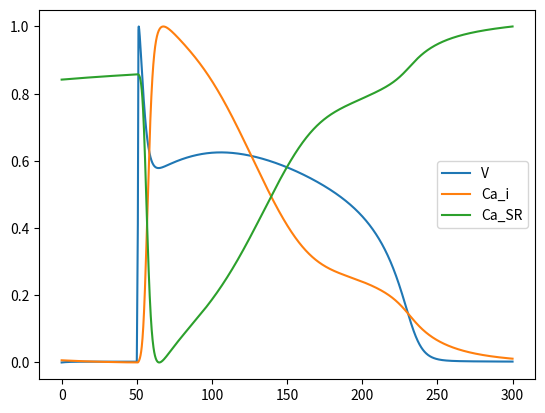

The matplotlib source for this figure:
# Size of variable arrays:
sizeAlgebraic = 47
sizeStates = 13
sizeConstants = 55
from math import *
from numpy import *
import numpy as np
import matplotlib.pyplot as plt

def createLegends():
    legend_states = [""] * sizeStates
    legend_rates = [""] * sizeStates
    legend_algebraic = [""] * sizeAlgebraic
    legend_voi = ""
    legend_constants = [""] * sizeConstants
    legend_voi = "time in component environment (millisecond)"
    legend_states[0] = "V in component membrane (millivolt)"
    legend_constants[0] = "R in component membrane (joule_per_mole_kelvin)"
    legend_constants[1] = "T in component membrane (kelvin)"
    legend_constants[2] = "F in component membrane (coulomb_per_millimole)"
    legend_algebraic[20] = "i_Na in component fast_sodium_current (microA_per_microF)"
    legend_algebraic[39] = "i_Ca in component L_type_Ca_current (microA_per_microF)"
    legend_algebraic[40] = "i_CaK in component L_type_Ca_current (microA_per_microF)"
    legend_algebraic[26] = "i_Kr in component rapid_activating_delayed_rectifiyer_K_current (microA_per_microF)"
    legend_algebraic[27] = "i_Ks in component slow_activating_delayed_rectifiyer_K_current (microA_per_microF)"
    legend_algebraic[28] = "i_to in component transient_outward_potassium_current (microA_per_microF)"
    legend_algebraic[24] = "i_K1 in component time_independent_potassium_current (microA_per_microF)"
    legend_algebraic[30] = "i_Kp in component plateau_potassium_current (microA_per_microF)"
    legend_algebraic[33] = "i_NaCa in component Na_Ca_exchanger (microA_per_microF)"
    legend_algebraic[32] = "i_NaK in component sodium_potassium_pump (microA_per_microF)"
    legend_algebraic[34] = "i_p_Ca in component sarcolemmal_calcium_pump (microA_per_microF)"
    legend_algebraic[36] = "i_Ca_b in component calcium_background_current (microA_per_microF)"
    legend_algebraic[37] = "i_Na_b in component sodium_background_current (microA_per_microF)"
    legend_algebraic[10] = "i_Stim in component membrane (microA_per_microF)"
    legend_constants[3] = "stim_start in component membrane (millisecond)"
    legend_constants[4] = "stim_end in component membrane (millisecond)"
    legend_constants[5] = "stim_period in component membrane (millisecond)"
    legend_constants[6] = "stim_duration in component membrane (millisecond)"
    legend_constants[7] = "stim_amplitude in component membrane (microA_per_microF)"
    legend_constants[50] = "E_Na in component fast_sodium_current (millivolt)"
    legend_constants[8] = "g_Na in component fast_sodium_current (milliS_per_microF)"
    legend_constants[9] = "Na_o in component standard_ionic_concentrations (millimolar)"
    legend_constants[10] = "Na_i in component standard_ionic_concentrations (millimolar)"
    legend_states[1] = "m in component fast_sodium_current_m_gate (dimensionless)"
    legend_states[2] = "h in component fast_sodium_current_h_gate (dimensionless)"
    legend_states[3] = "j in component fast_sodium_current_j_gate (dimensionless)"
    legend_algebraic[11] = "alpha_m in component fast_sodium_current_m_gate (per_millisecond)"
    legend_algebraic[21] = "beta_m in component fast_sodium_current_m_gate (per_millisecond)"
    legend_algebraic[0] = "E0_m in component fast_sodium_current_m_gate (millivolt)"
    legend_algebraic[1] = "alpha_h in component fast_sodium_current_h_gate (per_millisecond)"
    legend_algebraic[12] = "beta_h in component fast_sodium_current_h_gate (per_millisecond)"
    legend_constants[11] = "shift_h in component fast_sodium_current_h_gate (millivolt)"
    legend_algebraic[2] = "alpha_j in component fast_sodium_current_j_gate (per_millisecond)"
    legend_algebraic[13] = "beta_j in component fast_sodium_current_j_gate (per_millisecond)"
    legend_constants[12] = "shift_j in component fast_sodium_current_j_gate (millivolt)"
    legend_constants[13] = "g_K1 in component time_independent_potassium_current (milliS_per_microF)"
    legend_constants[14] = "K_mK1 in component time_independent_potassium_current (millimolar)"
    legend_constants[51] = "E_K in component rapid_activating_delayed_rectifiyer_K_current (millivolt)"
    legend_constants[15] = "K_o in component standard_ionic_concentrations (millimolar)"
    legend_algebraic[23] = "K1_infinity in component time_independent_potassium_current_K1_gate (dimensionless)"
    legend_constants[16] = "g_Kr in component rapid_activating_delayed_rectifiyer_K_current (milliS_per_microF)"
    legend_algebraic[25] = "R_V in component rapid_activating_delayed_rectifiyer_K_current (dimensionless)"
    legend_constants[17] = "K_i in component standard_ionic_concentrations (millimolar)"
    legend_states[4] = "X_kr in component rapid_activating_delayed_rectifiyer_K_current_X_kr_gate (dimensionless)"
    legend_algebraic[3] = "X_kr_inf in component rapid_activating_delayed_rectifiyer_K_current_X_kr_gate (dimensionless)"
    legend_algebraic[14] = "tau_X_kr in component rapid_activating_delayed_rectifiyer_K_current_X_kr_gate (millisecond)"
    legend_constants[18] = "g_Ks in component slow_activating_delayed_rectifiyer_K_current (milliS_per_microF)"
    legend_constants[52] = "E_Ks in component slow_activating_delayed_rectifiyer_K_current (millivolt)"
    legend_states[5] = "X_ks in component slow_activating_delayed_rectifiyer_K_current_X_ks_gate (dimensionless)"
    legend_algebraic[15] = "tau_X_ks in component slow_activating_delayed_rectifiyer_K_current_X_ks_gate (millisecond)"
    legend_algebraic[4] = "X_ks_infinity in component slow_activating_delayed_rectifiyer_K_current_X_ks_gate (dimensionless)"
    legend_constants[19] = "g_to in component transient_outward_potassium_current (milliS_per_microF)"
    legend_states[6] = "X_to in component transient_outward_potassium_current_X_to_gate (dimensionless)"
    legend_states[7] = "Y_to in component transient_outward_potassium_current_Y_to_gate (dimensionless)"
    legend_algebraic[5] = "alpha_X_to in component transient_outward_potassium_current_X_to_gate (per_millisecond)"
    legend_algebraic[16] = "beta_X_to in component transient_outward_potassium_current_X_to_gate (per_millisecond)"
    legend_algebraic[6] = "alpha_Y_to in component transient_outward_potassium_current_Y_to_gate (per_millisecond)"
    legend_algebraic[17] = "beta_Y_to in component transient_outward_potassium_current_Y_to_gate (per_millisecond)"
    legend_constants[20] = "g_Kp in component plateau_potassium_current (milliS_per_microF)"
    legend_algebraic[29] = "Kp_V in component plateau_potassium_current_Kp_gate (dimensionless)"
    legend_constants[21] = "i_NaK_max in component sodium_potassium_pump (microA_per_microF)"
    legend_algebraic[31] = "f_NaK in component sodium_potassium_pump (dimensionless)"
    legend_constants[22] = "K_mNai in component sodium_potassium_pump (millimolar)"
    legend_constants[23] = "K_mKo in component sodium_potassium_pump (millimolar)"
    legend_constants[53] = "sigma in component sodium_potassium_pump (dimensionless)"
    legend_constants[24] = "K_mCa in component Na_Ca_exchanger (micromolar)"
    legend_constants[25] = "K_mNa in component Na_Ca_exchanger (millimolar)"
    legend_constants[26] = "K_NaCa in component Na_Ca_exchanger (microA_per_microF)"
    legend_constants[27] = "K_sat in component Na_Ca_exchanger (dimensionless)"
    legend_constants[28] = "eta in component Na_Ca_exchanger (dimensionless)"
    legend_states[8] = "Ca_i in component calcium_dynamics (micromolar)"
    legend_constants[29] = "Ca_o in component standard_ionic_concentrations (micromolar)"
    legend_constants[30] = "K_mpCa in component sarcolemmal_calcium_pump (micromolar)"
    legend_constants[31] = "i_pCa_max in component sarcolemmal_calcium_pump (microA_per_microF)"
    legend_constants[32] = "g_Cab in component calcium_background_current (milliS_per_microF)"
    legend_algebraic[35] = "E_Ca in component calcium_background_current (millivolt)"
    legend_constants[33] = "g_Nab in component sodium_background_current (milliS_per_microF)"
    legend_constants[34] = "P_Ca in component L_type_Ca_current (cm_per_millisecond)"
    legend_constants[35] = "P_CaK in component L_type_Ca_current (cm_per_millisecond)"
    legend_constants[36] = "i_Ca_half in component L_type_Ca_current (microA_per_microF)"
    legend_algebraic[38] = "i_Ca_max in component L_type_Ca_current (microA_per_microF)"
    legend_constants[37] = "C_sc in component L_type_Ca_current (microF_per_cm2)"
    legend_states[9] = "f in component L_type_Ca_current_f_gate (dimensionless)"
    legend_states[10] = "d in component L_type_Ca_current_d_gate (dimensionless)"
    legend_states[11] = "f_Ca in component L_type_Ca_current_f_Ca_gate (dimensionless)"
    legend_algebraic[7] = "f_infinity in component L_type_Ca_current_f_gate (dimensionless)"
    legend_algebraic[18] = "tau_f in component L_type_Ca_current_f_gate (millisecond)"
    legend_algebraic[8] = "d_infinity in component L_type_Ca_current_d_gate (dimensionless)"
    legend_algebraic[22] = "tau_d in component L_type_Ca_current_d_gate (millisecond)"
    legend_algebraic[19] = "E0_m in component L_type_Ca_current_d_gate (millivolt)"
    legend_constants[54] = "tau_f_Ca in component L_type_Ca_current_f_Ca_gate (millisecond)"
    legend_algebraic[9] = "f_Ca_infinity in component L_type_Ca_current_f_Ca_gate (dimensionless)"
    legend_constants[38] = "K_mfCa in component L_type_Ca_current_f_Ca_gate (micromolar)"
    legend_algebraic[45] = "beta_i in component calcium_dynamics (dimensionless)"
    legend_constants[39] = "K_mCMDN in component calcium_dynamics (micromolar)"
    legend_constants[40] = "CMDN_tot in component calcium_dynamics (micromolar)"
    legend_constants[41] = "V_myo in component calcium_dynamics (microlitre)"
    legend_constants[42] = "A_Cap in component calcium_dynamics (cm2)"
    legend_algebraic[43] = "J_rel in component calcium_dynamics (micromolar_per_millisecond)"
    legend_algebraic[44] = "J_leak in component calcium_dynamics (micromolar_per_millisecond)"
    legend_algebraic[41] = "J_up in component calcium_dynamics (micromolar_per_millisecond)"
    legend_states[12] = "Ca_SR in component calcium_dynamics (micromolar)"
    legend_constants[43] = "P_rel in component calcium_dynamics (per_millisecond)"
    legend_constants[44] = "P_leak in component calcium_dynamics (per_millisecond)"
    legend_constants[45] = "K_mCSQN in component calcium_dynamics (micromolar)"
    legend_constants[46] = "CSQN_tot in component calcium_dynamics (micromolar)"
    legend_constants[47] = "V_SR in component calcium_dynamics (microlitre)"
    legend_constants[48] = "V_up in component calcium_dynamics (micromolar_per_millisecond)"
    legend_constants[49] = "K_mup in component calcium_dynamics (micromolar)"
    legend_algebraic[42] = "gamma in component calcium_dynamics (dimensionless)"
    legend_algebraic[46] = "beta_SR in component calcium_dynamics (dimensionless)"
    legend_rates[0] = "d/dt V in component membrane (millivolt)"
    legend_rates[1] = "d/dt m in component fast_sodium_current_m_gate (dimensionless)"
    legend_rates[2] = "d/dt h in component fast_sodium_current_h_gate (dimensionless)"
    legend_rates[3] = "d/dt j in component fast_sodium_current_j_gate (dimensionless)"
    legend_rates[4] = "d/dt X_kr in component rapid_activating_delayed_rectifiyer_K_current_X_kr_gate (dimensionless)"
    legend_rates[5] = "d/dt X_ks in component slow_activating_delayed_rectifiyer_K_current_X_ks_gate (dimensionless)"
    legend_rates[6] = "d/dt X_to in component transient_outward_potassium_current_X_to_gate (dimensionless)"
    legend_rates[7] = "d/dt Y_to in component transient_outward_potassium_current_Y_to_gate (dimensionless)"
    legend_rates[9] = "d/dt f in component L_type_Ca_current_f_gate (dimensionless)"
    legend_rates[10] = "d/dt d in component L_type_Ca_current_d_gate (dimensionless)"
    legend_rates[11] = "d/dt f_Ca in component L_type_Ca_current_f_Ca_gate (dimensionless)"
    legend_rates[12] = "d/dt Ca_SR in component calcium_dynamics (micromolar)"
    legend_rates[8] = "d/dt Ca_i in component calcium_dynamics (micromolar)"
    return (legend_states, legend_algebraic, legend_voi, legend_constants)

def initConsts():
    constants = [0.0] * sizeConstants; states = [0.0] * sizeStates;
    states[0] = -94.7
    constants[0] = 8.314
    constants[1] = 310
    constants[2] = 96.5
    constants[3] = 50
    constants[4] = 9000
    constants[5] = 1000
    constants[6] = 1
    constants[7] = -80
    constants[8] = 12.8
    constants[9] = 138
    constants[10] = 10
    states[1] = 0.00024676
    states[2] = 0.99869
    states[3] = 0.99887
    constants[11] = 0
    constants[12] = 0
    constants[13] = 2.8
    constants[14] = 13
    constants[15] = 4
    constants[16] = 0.0136
    constants[17] = 149.4
    states[4] = 0.229
    constants[18] = 0.0245
    states[5] = 0.0001
    constants[19] = 0.23815
    states[6] = 0.00003742
    states[7] = 1
    constants[20] = 0.002216
    constants[21] = 0.693
    constants[22] = 10
    constants[23] = 1.5
    constants[24] = 1380
    constants[25] = 87.5
    constants[26] = 1500
    constants[27] = 0.2
    constants[28] = 0.35
    states[8] = 0.0472
    constants[29] = 2000
    constants[30] = 0.05
    constants[31] = 0.05
    constants[32] = 0.0003842
    constants[33] = 0.0031
    constants[34] = 0.0000226
    constants[35] = 0.000000579
    constants[36] = -0.265
    constants[37] = 1
    states[9] = 0.983
    states[10] = 0.0001
    states[11] = 0.942
    constants[38] = 0.18
    constants[39] = 2
    constants[40] = 10
    constants[41] = 0.00002584
    constants[42] = 0.0001534
    states[12] = 320
    constants[43] = 6
    constants[44] = 0.000001
    constants[45] = 600
    constants[46] = 10000
    constants[47] = 0.000002
    constants[48] = 0.1
    constants[49] = 0.32
    constants[50] = ((constants[0]*constants[1])/constants[2])*log(constants[9]/constants[10])
    constants[51] = ((constants[0]*constants[1])/constants[2])*log(constants[15]/constants[17])
    constants[52] = ((constants[0]*constants[1])/constants[2])*log((constants[15]+0.0183300*constants[9])/(constants[17]+0.0183300*constants[10]))
    constants[53] = (1.00000/7.00000)*(exp(constants[9]/67.3000)-1.00000)
    constants[54] = 30.0000
    return (states, constants)

def computeRates(voi, states, constants):
    rates = [0.0] * sizeStates; algebraic = [0.0] * sizeAlgebraic
    algebraic[9] = 1.00000/(1.00000+power(states[8]/constants[38], 3.00000))
    rates[11] = (algebraic[9]-states[11])/constants[54]
    algebraic[1] = 0.135000*exp(((states[0]+80.0000)-constants[11])/-6.80000)
    algebraic[12] = 7.50000/(1.00000+exp(-0.100000*((states[0]+11.0000)-constants[11])))
    rates[2] = algebraic[1]*(1.00000-states[2])-algebraic[12]*states[2]
    algebraic[2] = (0.175000*exp(((states[0]+100.000)-constants[12])/-23.0000))/(1.00000+exp(0.150000*((states[0]+79.0000)-constants[12])))
    algebraic[13] = 0.300000/(1.00000+exp(-0.100000*((states[0]+32.0000)-constants[12])))
    rates[3] = algebraic[2]*(1.00000-states[3])-algebraic[13]*states[3]
    algebraic[3] = 1.00000/(1.00000+exp(-2.18200-0.181900*states[0]))
    algebraic[14] = 43.0000+1.00000/(exp(-5.49500+0.169100*states[0])+exp(-7.67700-0.0128000*states[0]))
    rates[4] = (algebraic[3]-states[4])/algebraic[14]
    algebraic[15] = 1.00000/((7.19000e-05*(states[0]-10.0000))/(1.00000-exp(-0.148000*(states[0]-10.0000)))+(0.000131000*(states[0]-10.0000))/(exp(0.0687000*(states[0]-10.0000))-1.00000))
    algebraic[4] = 1.00000/(1.00000+exp((states[0]-16.0000)/-13.6000))
    rates[5] = (algebraic[4]-states[5])/algebraic[15]
    algebraic[5] = 0.0451600*exp(0.0357700*states[0])
    algebraic[16] = 0.0989000*exp(-0.0623700*states[0])
    rates[6] = algebraic[5]*(1.00000-states[6])-algebraic[16]*states[6]
    algebraic[6] = (0.00541500*exp((states[0]+33.5000)/-5.00000))/(1.00000+0.0513350*exp((states[0]+33.5000)/-5.00000))
    algebraic[17] = (0.00541500*exp((states[0]+33.5000)/5.00000))/(1.00000+0.0513350*exp((states[0]+33.5000)/5.00000))
    rates[7] = algebraic[6]*(1.00000-states[7])-algebraic[17]*states[7]
    algebraic[7] = 1.00000/(1.00000+exp((states[0]+12.5000)/5.00000))
    algebraic[18] = 30.0000+200.000/(1.00000+exp((states[0]+20.0000)/9.50000))
    rates[9] = (algebraic[7]-states[9])/algebraic[18]
    algebraic[0] = states[0]+47.1300
    algebraic[11] = (0.320000*algebraic[0])/(1.00000-exp(-0.100000*algebraic[0]))
    algebraic[21] = 0.0800000*exp(-states[0]/11.0000)
    rates[1] = algebraic[11]*(1.00000-states[1])-algebraic[21]*states[1]
    algebraic[8] = 1.00000/(1.00000+exp((states[0]+10.0000)/-6.24000))
    algebraic[19] = states[0]+40.0000
    algebraic[22] = 1.00000/((0.250000*exp(-0.0100000*states[0]))/(1.00000+exp(-0.0700000*states[0]))+(0.0700000*exp(-0.0500000*algebraic[19]))/(1.00000+exp(0.0500000*algebraic[19])))
    rates[10] = (algebraic[8]-states[10])/algebraic[22]
    algebraic[20] = constants[8]*(power(states[1], 3.00000))*states[2]*states[3]*(states[0]-constants[50])
    algebraic[38] = ((((constants[34]/constants[37])*4.00000*states[0]*(power(constants[2], 2.00000)))/(constants[0]*constants[1]))*(states[8]*exp((2.00000*states[0]*constants[2])/(constants[0]*constants[1]))-0.341000*constants[29]))/(exp((2.00000*states[0]*constants[2])/(constants[0]*constants[1]))-1.00000)
    algebraic[39] = algebraic[38]*states[9]*states[10]*states[11]
    algebraic[40] = ((((((constants[35]/constants[37])*states[9]*states[10]*states[11])/(1.00000+algebraic[38]/constants[36]))*1000.00*states[0]*(power(constants[2], 2.00000)))/(constants[0]*constants[1]))*(constants[17]*exp((states[0]*constants[2])/(constants[0]*constants[1]))-constants[15]))/(exp((states[0]*constants[2])/(constants[0]*constants[1]))-1.00000)
    algebraic[25] = 1.00000/(1.00000+2.50000*exp(0.100000*(states[0]+28.0000)))
    algebraic[26] = constants[16]*algebraic[25]*states[4]*(power(constants[15]/4.00000, 1.0/2))*(states[0]-constants[51])
    algebraic[27] = constants[18]*(power(states[5], 2.00000))*(states[0]-constants[52])
    algebraic[28] = constants[19]*states[6]*states[7]*(states[0]-constants[51])
    algebraic[23] = 1.00000/(2.00000+exp(((1.62000*constants[2])/(constants[0]*constants[1]))*(states[0]-constants[51])))
    algebraic[24] = ((constants[13]*algebraic[23]*constants[15])/(constants[15]+constants[14]))*(states[0]-constants[51])
    algebraic[29] = 1.00000/(1.00000+exp((7.48800-states[0])/5.98000))
    algebraic[30] = constants[20]*algebraic[29]*(states[0]-constants[51])
    algebraic[33] = (constants[26]/((power(constants[25], 3.00000)+power(constants[9], 3.00000))*(constants[24]+constants[29])*(1.00000+constants[27]*exp(((constants[28]-1.00000)*states[0]*constants[2])/(constants[0]*constants[1])))))*(exp((constants[28]*states[0]*constants[2])/(constants[0]*constants[1]))*(power(constants[10], 3.00000))*constants[29]-exp(((constants[28]-1.00000)*states[0]*constants[2])/(constants[0]*constants[1]))*(power(constants[9], 3.00000))*states[8])
    algebraic[31] = 1.00000/(1.00000+0.124500*exp((-0.100000*states[0]*constants[2])/(constants[0]*constants[1]))+0.0365000*constants[53]*exp((-states[0]*constants[2])/(constants[0]*constants[1])))
    algebraic[32] = (((constants[21]*algebraic[31])/(1.00000+power(constants[22]/constants[10], 1.50000)))*constants[15])/(constants[15]+constants[23])
    algebraic[34] = (constants[31]*states[8])/(constants[30]+states[8])
    algebraic[35] = ((constants[0]*constants[1])/(2.00000*constants[2]))*log(constants[29]/states[8])
    algebraic[36] = constants[32]*(states[0]-algebraic[35])
    algebraic[37] = constants[33]*(states[0]-constants[50])
    algebraic[10] = custom_piecewise([greater_equal(voi , constants[3]) & less_equal(voi , constants[4]) & less_equal((voi-constants[3])-floor((voi-constants[3])/constants[5])*constants[5] , constants[6]), constants[7] , True, 0.00000])
    rates[0] = -(algebraic[20]+algebraic[39]+algebraic[40]+algebraic[26]+algebraic[27]+algebraic[28]+algebraic[24]+algebraic[30]+algebraic[33]+algebraic[32]+algebraic[34]+algebraic[37]+algebraic[36]+algebraic[10])
    algebraic[42] = 1.00000/(1.00000+power(2000.00/states[12], 3.00000))
    algebraic[43] = (constants[43]*states[9]*states[10]*states[11]*(algebraic[42]*states[12]-states[8]))/(1.00000+1.65000*exp(states[0]/20.0000))
    algebraic[44] = constants[44]*(states[12]-states[8])
    algebraic[41] = constants[48]/(1.00000+power(constants[49]/states[8], 2.00000))
    algebraic[46] = 1.00000/(1.00000+(constants[46]*constants[45])/(power(constants[45]+states[12], 2.00000)))
    rates[12] = (algebraic[46]*((algebraic[41]-algebraic[44])-algebraic[43])*constants[41])/constants[47]
    algebraic[45] = 1.00000/(1.00000+(constants[40]*constants[39])/(power(constants[39]+states[8], 2.00000)))
    rates[8] = algebraic[45]*(((algebraic[43]+algebraic[44])-algebraic[41])-((constants[42]*constants[37])/(2.00000*constants[2]*constants[41]))*((algebraic[39]+algebraic[36]+algebraic[34])-2.00000*algebraic[33]))
    return(rates)

def computeAlgebraic(constants, states, voi):
    algebraic = array([[0.0] * len(voi)] * sizeAlgebraic)
    states = array(states)
    voi = array(voi)
    algebraic[9] = 1.00000/(1.00000+power(states[8]/constants[38], 3.00000))
    algebraic[1] = 0.135000*exp(((states[0]+80.0000)-constants[11])/-6.80000)
    algebraic[12] = 7.50000/(1.00000+exp(-0.100000*((states[0]+11.0000)-constants[11])))
    algebraic[2] = (0.175000*exp(((states[0]+100.000)-constants[12])/-23.0000))/(1.00000+exp(0.150000*((states[0]+79.0000)-constants[12])))
    algebraic[13] = 0.300000/(1.00000+exp(-0.100000*((states[0]+32.0000)-constants[12])))
    algebraic[3] = 1.00000/(1.00000+exp(-2.18200-0.181900*states[0]))
    algebraic[14] = 43.0000+1.00000/(exp(-5.49500+0.169100*states[0])+exp(-7.67700-0.0128000*states[0]))
    algebraic[15] = 1.00000/((7.19000e-05*(states[0]-10.0000))/(1.00000-exp(-0.148000*(states[0]-10.0000)))+(0.000131000*(states[0]-10.0000))/(exp(0.0687000*(states[0]-10.0000))-1.00000))
    algebraic[4] = 1.00000/(1.00000+exp((states[0]-16.0000)/-13.6000))
    algebraic[5] = 0.0451600*exp(0.0357700*states[0])
    algebraic[16] = 0.0989000*exp(-0.0623700*states[0])
    algebraic[6] = (0.00541500*exp((states[0]+33.5000)/-5.00000))/(1.00000+0.0513350*exp((states[0]+33.5000)/-5.00000))
    algebraic[17] = (0.00541500*exp((states[0]+33.5000)/5.00000))/(1.00000+0.0513350*exp((states[0]+33.5000)/5.00000))
    algebraic[7] = 1.00000/(1.00000+exp((states[0]+12.5000)/5.00000))
    algebraic[18] = 30.0000+200.000/(1.00000+exp((states[0]+20.0000)/9.50000))
    algebraic[0] = states[0]+47.1300
    algebraic[11] = (0.320000*algebraic[0])/(1.00000-exp(-0.100000*algebraic[0]))
    algebraic[21] = 0.0800000*exp(-states[0]/11.0000)
    algebraic[8] = 1.00000/(1.00000+exp((states[0]+10.0000)/-6.24000))
    algebraic[19] = states[0]+40.0000
    algebraic[22] = 1.00000/((0.250000*exp(-0.0100000*states[0]))/(1.00000+exp(-0.0700000*states[0]))+(0.0700000*exp(-0.0500000*algebraic[19]))/(1.00000+exp(0.0500000*algebraic[19])))
    algebraic[20] = constants[8]*(power(states[1], 3.00000))*states[2]*states[3]*(states[0]-constants[50])
    algebraic[38] = ((((constants[34]/constants[37])*4.00000*states[0]*(power(constants[2], 2.00000)))/(constants[0]*constants[1]))*(states[8]*exp((2.00000*states[0]*constants[2])/(constants[0]*constants[1]))-0.341000*constants[29]))/(exp((2.00000*states[0]*constants[2])/(constants[0]*constants[1]))-1.00000)
    algebraic[39] = algebraic[38]*states[9]*states[10]*states[11]
    algebraic[40] = ((((((constants[35]/constants[37])*states[9]*states[10]*states[11])/(1.00000+algebraic[38]/constants[36]))*1000.00*states[0]*(power(constants[2], 2.00000)))/(constants[0]*constants[1]))*(constants[17]*exp((states[0]*constants[2])/(constants[0]*constants[1]))-constants[15]))/(exp((states[0]*constants[2])/(constants[0]*constants[1]))-1.00000)
    algebraic[25] = 1.00000/(1.00000+2.50000*exp(0.100000*(states[0]+28.0000)))
    algebraic[26] = constants[16]*algebraic[25]*states[4]*(power(constants[15]/4.00000, 1.0/2))*(states[0]-constants[51])
    algebraic[27] = constants[18]*(power(states[5], 2.00000))*(states[0]-constants[52])
    algebraic[28] = constants[19]*states[6]*states[7]*(states[0]-constants[51])
    algebraic[23] = 1.00000/(2.00000+exp(((1.62000*constants[2])/(constants[0]*constants[1]))*(states[0]-constants[51])))
    algebraic[24] = ((constants[13]*algebraic[23]*constants[15])/(constants[15]+constants[14]))*(states[0]-constants[51])
    algebraic[29] = 1.00000/(1.00000+exp((7.48800-states[0])/5.98000))
    algebraic[30] = constants[20]*algebraic[29]*(states[0]-constants[51])
    algebraic[33] = (constants[26]/((power(constants[25], 3.00000)+power(constants[9], 3.00000))*(constants[24]+constants[29])*(1.00000+constants[27]*exp(((constants[28]-1.00000)*states[0]*constants[2])/(constants[0]*constants[1])))))*(exp((constants[28]*states[0]*constants[2])/(constants[0]*constants[1]))*(power(constants[10], 3.00000))*constants[29]-exp(((constants[28]-1.00000)*states[0]*constants[2])/(constants[0]*constants[1]))*(power(constants[9], 3.00000))*states[8])
    algebraic[31] = 1.00000/(1.00000+0.124500*exp((-0.100000*states[0]*constants[2])/(constants[0]*constants[1]))+0.0365000*constants[53]*exp((-states[0]*constants[2])/(constants[0]*constants[1])))
    algebraic[32] = (((constants[21]*algebraic[31])/(1.00000+power(constants[22]/constants[10], 1.50000)))*constants[15])/(constants[15]+constants[23])
    algebraic[34] = (constants[31]*states[8])/(constants[30]+states[8])
    algebraic[35] = ((constants[0]*constants[1])/(2.00000*constants[2]))*log(constants[29]/states[8])
    algebraic[36] = constants[32]*(states[0]-algebraic[35])
    algebraic[37] = constants[33]*(states[0]-constants[50])
    algebraic[10] = custom_piecewise([greater_equal(voi , constants[3]) & less_equal(voi , constants[4]) & less_equal((voi-constants[3])-floor((voi-constants[3])/constants[5])*constants[5] , constants[6]), constants[7] , True, 0.00000])
    algebraic[42] = 1.00000/(1.00000+power(2000.00/states[12], 3.00000))
    algebraic[43] = (constants[43]*states[9]*states[10]*states[11]*(algebraic[42]*states[12]-states[8]))/(1.00000+1.65000*exp(states[0]/20.0000))
    algebraic[44] = constants[44]*(states[12]-states[8])
    algebraic[41] = constants[48]/(1.00000+power(constants[49]/states[8], 2.00000))
    algebraic[46] = 1.00000/(1.00000+(constants[46]*constants[45])/(power(constants[45]+states[12], 2.00000)))
    algebraic[45] = 1.00000/(1.00000+(constants[40]*constants[39])/(power(constants[39]+states[8], 2.00000)))
    return algebraic

def custom_piecewise(cases):
    """Compute result of a piecewise function"""
    return select(cases[0::2],cases[1::2])

def solve_model():
    """Solve model with ODE solver"""
    from scipy.integrate import ode
    # Initialise constants and state variables
    (init_states, constants) = initConsts()

    # Set timespan to solve over
    start = 0
    end = 300
    h = (end-start)*10 + 1
    voi = linspace(start, end, h)

    # Construct ODE object to solve
    r = ode(computeRates)
    r.set_integrator('vode', method='bdf', atol=1e-06, rtol=1e-06, max_step=1)
    r.set_initial_value(init_states, voi[0])
    r.set_f_params(constants)

    # Solve model
    states = array([[0.0] * len(voi)] * sizeStates)
    states[:,0] = init_states
    for (i,t) in enumerate(voi[1:]):
        if r.successful():
            r.integrate(t)
            states[:,i+1] = r.y
        else:
            break

    # Compute algebraic variables
    algebraic = computeAlgebraic(constants, states, voi)
    return (voi, states, algebraic)

def plot_model(voi, states, algebraic):
    """Plot variables against variable of integration"""
    import pylab
    (legend_states, legend_algebraic, legend_voi, legend_constants) = createLegends()
    voltage = states[0,:]
    ca_i = states[8,:]
    ca_SR = states[12,:]

    fig, (ax1, ax2) = plt.subplots(1,2)
    plt.sca(ax1)
    plt.title("Voltage")
    plt.plot(voi, voltage)
    plt.sca(ax2)
    plt.title("Intracellular calcium")
    plt.plot(voi, ca_i)
    plt.show()
    plt.clf()

    voltage_normalized = (voltage-np.min(voltage))/(np.max(voltage)-np.min(voltage))
    ca_i_normalized = (ca_i-np.min(ca_i))/(np.max(ca_i)-np.min(ca_i))
    ca_SR_normalized = (ca_SR-np.min(ca_SR))/(np.max(ca_SR)-np.min(ca_SR))

    plt.plot(voi, voltage_normalized, label="V")
    plt.plot(voi, ca_i_normalized, label = "Ca_i")
    plt.plot(voi, ca_SR_normalized, label = "Ca_SR")
    plt.legend()
    plt.show()

if __name__ == "__main__":
    (voi, states, algebraic) = solve_model()
    plot_model(voi, states, algebraic)